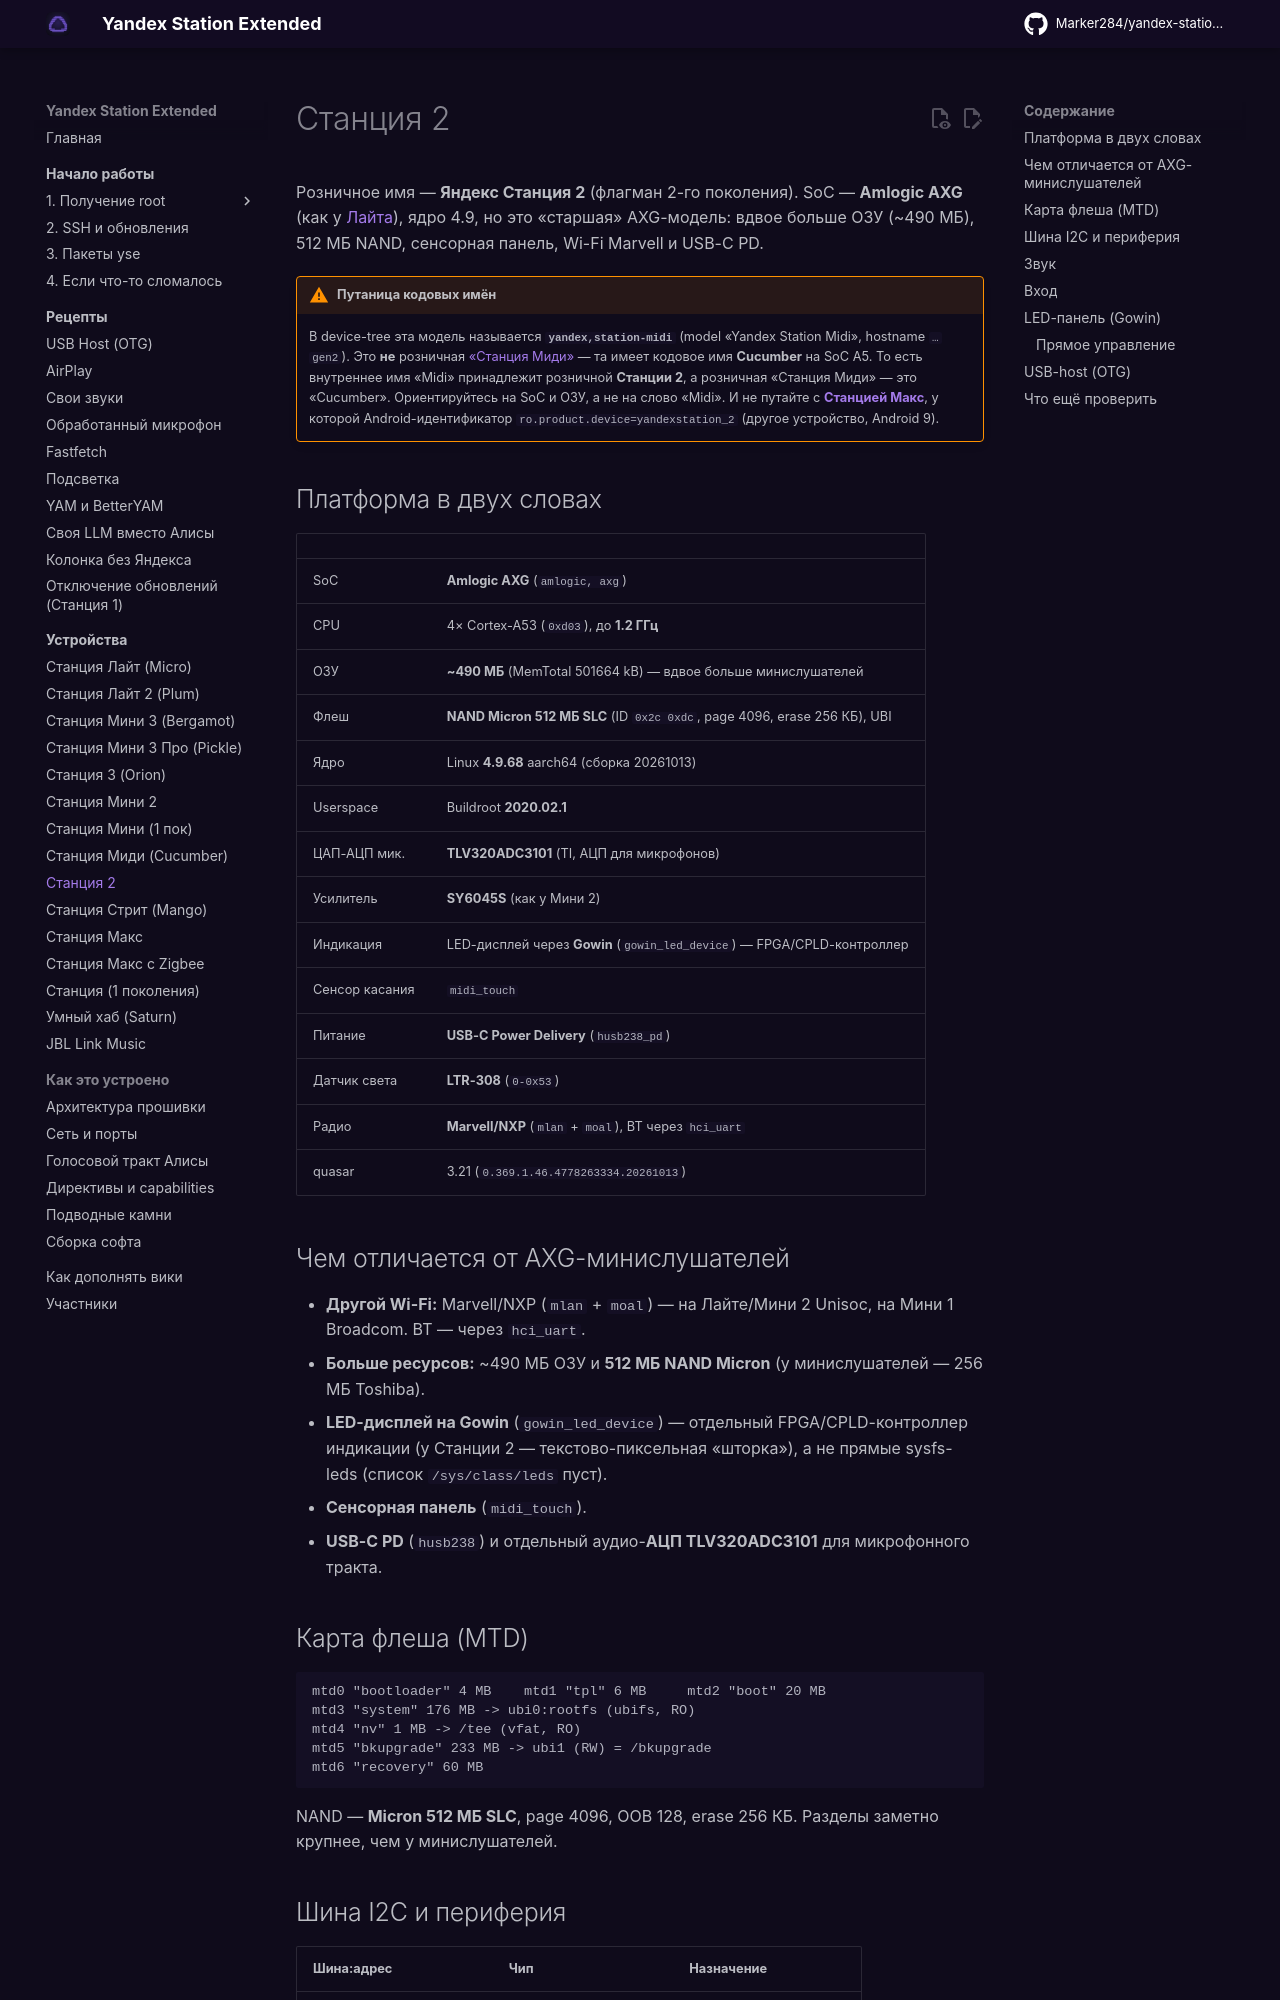

repository: Kirill901/yandex-station-extended · page: devices/station-2/index.html · generator: mkdocs

# Станция 2

Розничное имя — **Яндекс Станция 2** (флагман 2-го поколения). SoC — **Amlogic AXG**
(как у [Лайта](station-lite.md)), ядро 4.9, но это «старшая» AXG-модель: вдвое больше
ОЗУ (~490 МБ), 512 МБ NAND, сенсорная панель, Wi-Fi Marvell и USB-C PD.

!!! warning "Путаница кодовых имён"
    В device-tree эта модель называется **`yandex,station-midi`** (model
    «Yandex Station Midi», hostname `…gen2`). Это **не** розничная
    [«Станция Миди»](station-midi.md) — та имеет кодовое имя **Cucumber** на SoC A5.
    То есть внутреннее имя «Midi» принадлежит розничной **Станции 2**, а розничная
    «Станция Миди» — это «Cucumber». Ориентируйтесь на SoC и ОЗУ, а не на слово «Midi».
    И не путайте с [**Станцией Макс**](station-max.md), у которой Android-идентификатор
    `ro.product.device=yandexstation_2` (другое устройство, Android 9).

## Платформа в двух словах

| | |
|---|---|
| SoC | **Amlogic AXG** (`amlogic, axg`) |
| CPU | 4× Cortex-A53 (`0xd03`), до **1.2 ГГц** |
| ОЗУ | **~490 МБ** (MemTotal 501664 kB) — вдвое больше минислушателей |
| Флеш | **NAND Micron 512 МБ SLC** (ID `0x2c 0xdc`, page 4096, erase 256 КБ), UBI |
| Ядро | Linux **4.9.68** aarch64 (сборка 20261013) |
| Userspace | Buildroot **2020.02.1** |
| ЦАП-АЦП мик. | **TLV320ADC3101** (TI, АЦП для микрофонов) |
| Усилитель | **SY6045S** (как у Мини 2) |
| Индикация | LED-дисплей через **Gowin** (`gowin_led_device`) — FPGA/CPLD-контроллер |
| Сенсор касания | `midi_touch` |
| Питание | **USB-C Power Delivery** (`husb238_pd`) |
| Датчик света | **LTR-308** (`0-0x53`) |
| Радио | **Marvell/NXP** (`mlan` + `moal`), BT через `hci_uart` |
| quasar | 3.21 (`0.369.1.46.4778263334.20261013`) |

## Чем отличается от AXG-минислушателей

- **Другой Wi-Fi:** Marvell/NXP (`mlan` + `moal`) — на Лайте/Мини 2 Unisoc, на Мини 1
  Broadcom. BT — через `hci_uart`.
- **Больше ресурсов:** ~490 МБ ОЗУ и **512 МБ NAND Micron** (у минислушателей —
  256 МБ Toshiba).
- **LED-дисплей на Gowin** (`gowin_led_device`) — отдельный FPGA/CPLD-контроллер
  индикации (у Станции 2 — текстово-пиксельная «шторка»), а не прямые sysfs-leds
  (список `/sys/class/leds` пуст).
- **Сенсорная панель** (`midi_touch`).
- **USB-C PD** (`husb238`) и отдельный аудио-**АЦП TLV320ADC3101** для микрофонного
  тракта.
